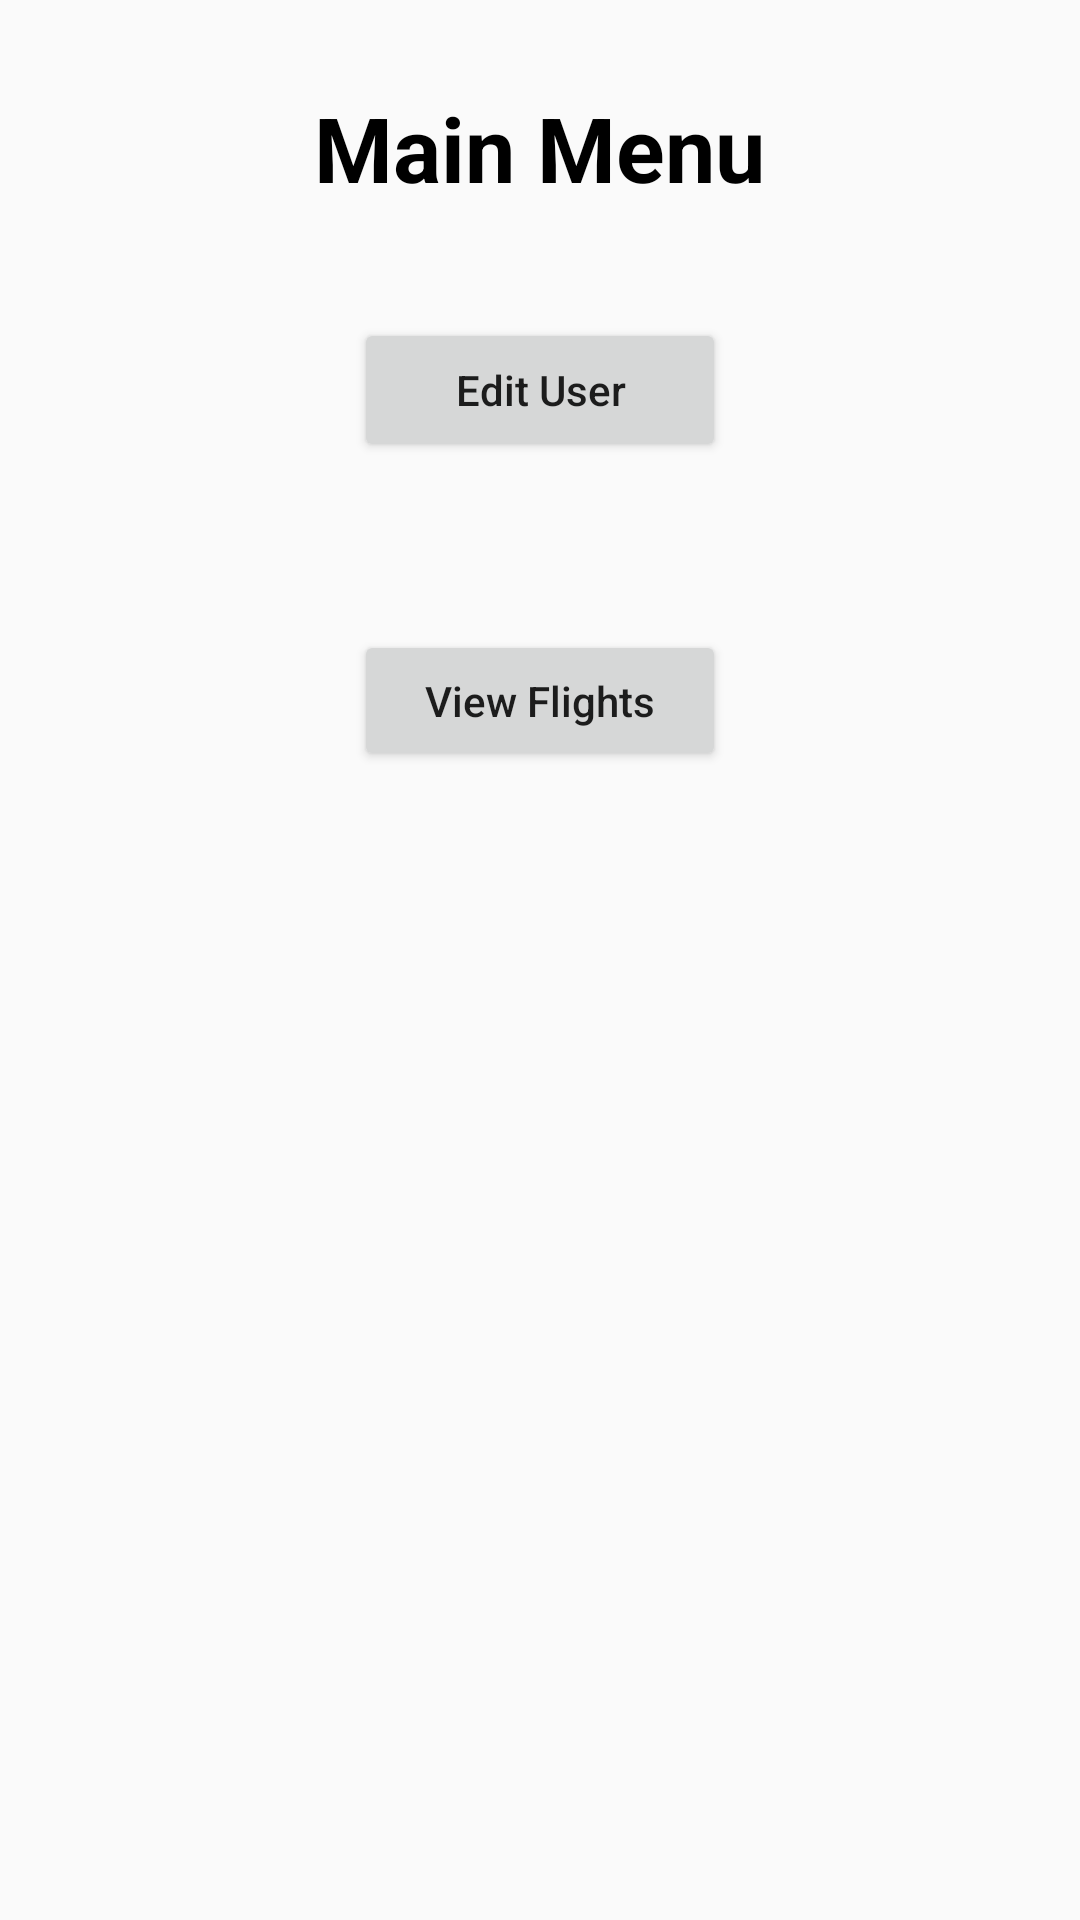

This screen was rendered from an Android layout file. Write that file and the resources it references.
<!-- AndroidManifest.xml: application theme AppTheme -->
<!-- res/layout/activity_main_menu.xml -->
<?xml version="1.0" encoding="utf-8"?>

<RelativeLayout xmlns:android="http://schemas.android.com/apk/res/android"
    xmlns:app="http://schemas.android.com/apk/res-auto"
    xmlns:tools="http://schemas.android.com/tools"
    android:layout_width="match_parent"
    android:layout_height="match_parent"
    tools:context="com.conchoidal.mhvan.androidassignment2.MainMenu">

    <Button
        android:id="@+id/ViewFlights"
        android:layout_width="wrap_content"
        android:layout_height="47dp"
        android:layout_alignLeft="@+id/EditUser"
        android:layout_alignStart="@+id/EditUser"
        android:layout_below="@+id/EditUser"
        android:layout_marginTop="56dp"
        android:onClick="viewFlightsBtn"
        android:text="@string/view_flights"
        android:textAllCaps="false"
        app:layout_constraintEnd_toEndOf="parent"
        app:layout_constraintStart_toStartOf="parent"
        tools:ignore="MissingConstraints"
        tools:layout_editor_absoluteY="31dp"
        android:layout_alignRight="@+id/EditUser"
        android:layout_alignEnd="@+id/EditUser" />

    <Button
        android:id="@+id/EditUser"
        android:layout_width="124dp"
        android:layout_height="wrap_content"
        android:layout_alignParentTop="true"
        android:layout_centerHorizontal="true"
        android:layout_marginTop="106dp"
        android:onClick="editUserBtn"
        android:text="Edit User"
        android:textAllCaps="false"
        app:layout_constraintEnd_toEndOf="parent"
        app:layout_constraintStart_toStartOf="parent"
        tools:layout_editor_absoluteY="310dp" />

    <TextView
        android:id="@+id/textView2"
        android:layout_width="wrap_content"
        android:layout_height="wrap_content"
        android:layout_marginTop="29dp"
        android:text="@string/main_menu"
        android:textColor="@android:color/black"
        android:textSize="30sp"
        android:textStyle="bold"
        android:layout_alignParentTop="true"
        android:layout_centerHorizontal="true" />
</RelativeLayout>
<!-- resources referenced by this layout -->
<resources>
  <string name="main_menu">Main Menu</string>
  <string name="view_flights">View Flights</string>
  <style name="AppTheme" parent="Theme.AppCompat.Light.NoActionBar">
          
          <item name="colorPrimary">@color/colorPrimary</item>
          <item name="colorPrimaryDark">@color/colorPrimaryDark</item>
          <item name="colorAccent">@color/;colorAccent</item>
      </style>
  <color name="colorPrimary">#3F51B5</color>
  <color name="colorPrimaryDark">#303f9f</color>
</resources>
